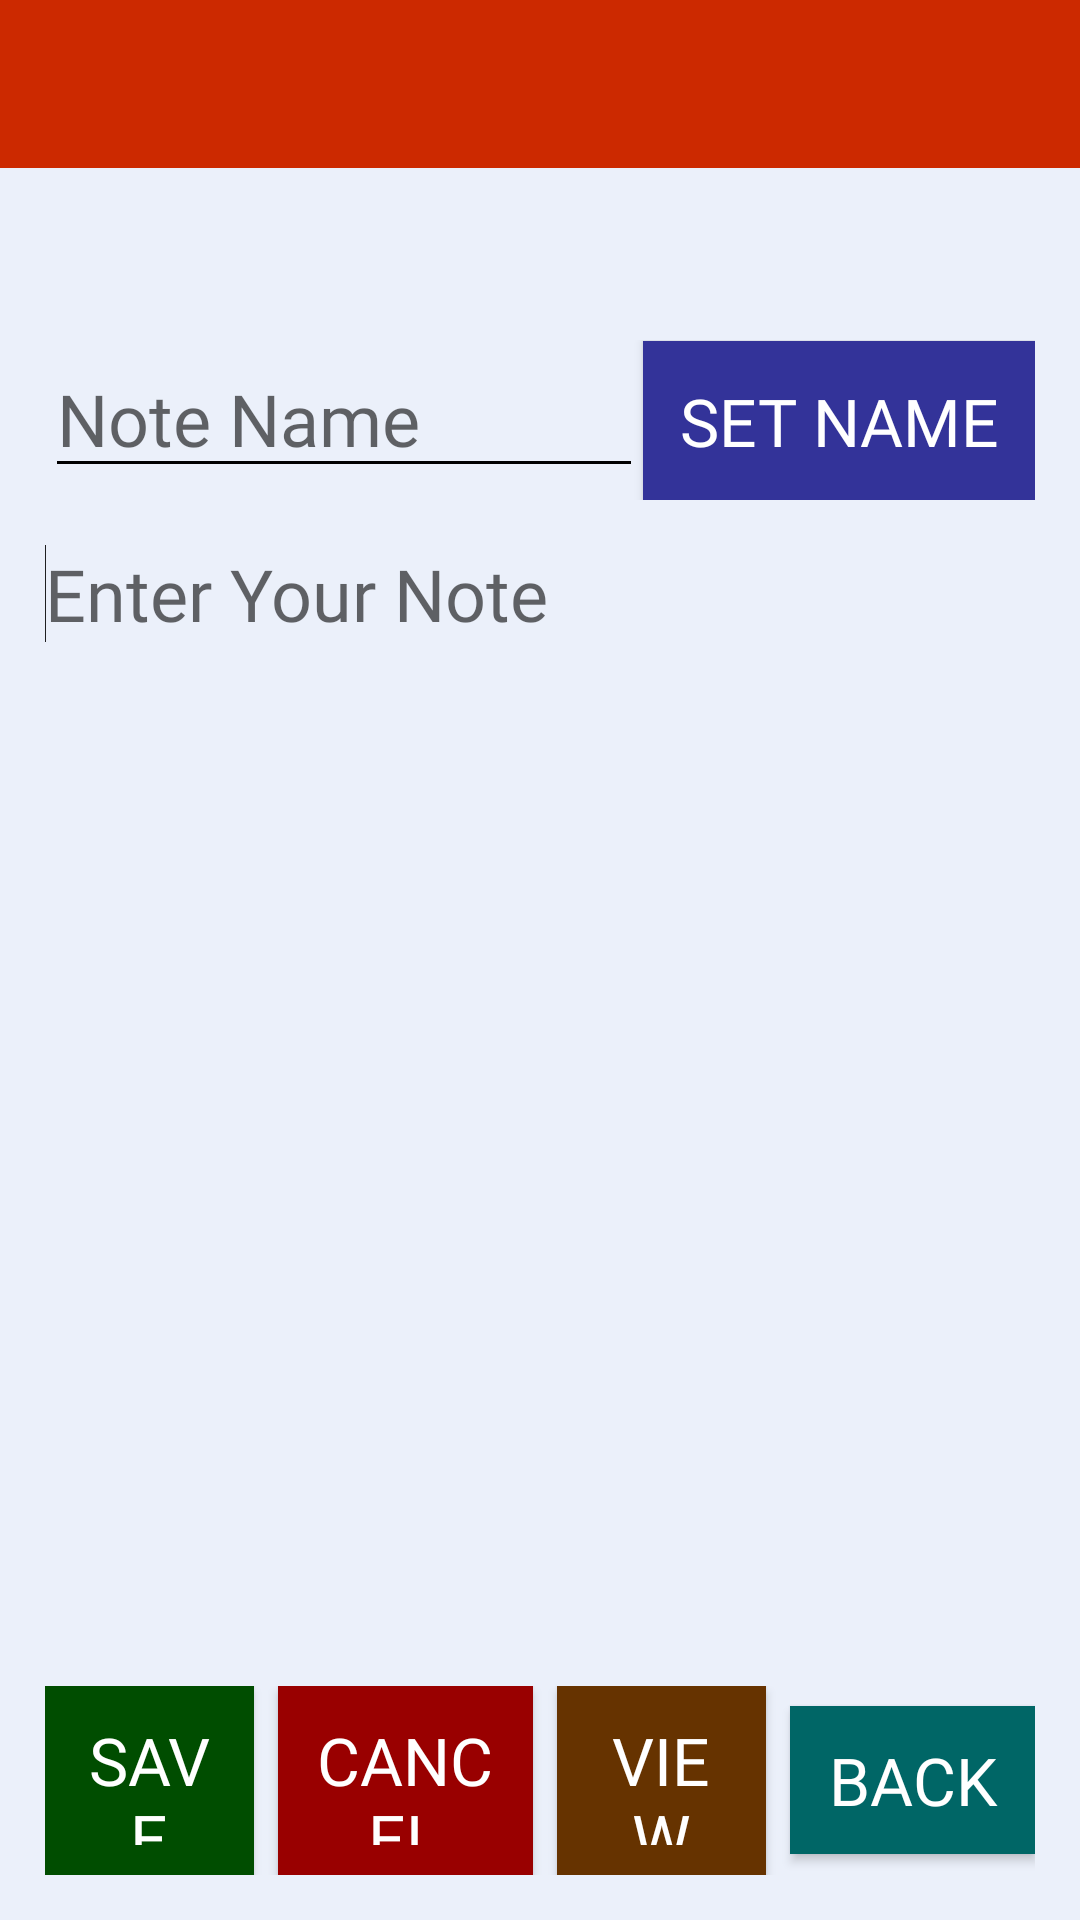

Produce the Android XML layout that renders to this screen, including the resource entries it uses.
<!-- AndroidManifest.xml: application theme Theme.AppCompat.Light.NoActionBar -->
<!-- res/layout/activity_new_note_acitivity.xml -->
<?xml version="1.0" encoding="utf-8"?>
<LinearLayout xmlns:android="http://schemas.android.com/apk/res/android"
    xmlns:app="http://schemas.android.com/apk/res-auto"
    xmlns:tools="http://schemas.android.com/tools"
    android:layout_width="match_parent"
    android:layout_height="match_parent"
    android:background="#ebf0fa"
    android:orientation="vertical"
    tools:context=".NewNoteActivity">
    <include
        layout="@layout/newntoolbar"
        android:id="@+id/too_bar">

    </include>
    <LinearLayout
        android:layout_width="match_parent"
        android:layout_height="match_parent"
        android:padding="15dp"
        android:orientation="vertical">
        <TextView
            android:id="@+id/note_name"
            android:layout_width="wrap_content"
            android:layout_height="wrap_content"
            android:textSize="28sp"
            android:fontFamily="@font/boogalooregular"
            android:layout_marginTop="5dp"
            android:textColor="#000000"
            android:visibility="invisible"/>
        <LinearLayout
            android:layout_width="match_parent"
            android:layout_height="wrap_content"
            android:layout_marginBottom="15dp">
            <EditText
                android:id="@+id/set_note_name"
                android:layout_width="0dp"
                android:layout_height="wrap_content"
                android:hint="Note Name"
                android:fontFamily="@font/boogalooregular"
                android:textSize="24sp"
                android:backgroundTint="#000000"
                android:textCursorDrawable="@null"
                android:layout_weight="2"/>
            <Button
                android:id="@+id/set_note_button"
                android:layout_width="wrap_content"
                android:layout_height="wrap_content"
                android:background="#333399"
                android:textColor="#ffffff"
                android:padding="12dp"
                android:fontFamily="@font/boogalooregular"
                android:textSize="22sp"
                android:text="Set Name"/>
        </LinearLayout>

        <EditText
            android:id="@+id/note"
            android:layout_width="match_parent"
            android:layout_height="wrap_content"
            android:inputType="textMultiLine"
            android:maxLines="40"
            android:minLines="13"
            android:fontFamily="@font/boogalooregular"
            android:textSize="24sp"
            android:textCursorDrawable="@null"
            android:background="@drawable/back"
            android:scrollbars="vertical"
            android:gravity="left|top"
            android:hint="Enter Your Note">
            <requestFocus />
        </EditText>
        <LinearLayout
            android:layout_width="match_parent"
            android:layout_height="wrap_content"
            android:layout_marginTop="8dp"
            android:orientation="horizontal"
            android:weightSum="4">
            <Button
                android:id="@+id/save_note_button"
                android:layout_width="wrap_content"
                android:layout_height="wrap_content"
                android:textSize="22sp"
                android:layout_weight="1"
                android:padding="10dp"
                android:fontFamily="@font/boogalooregular"
                android:textColor="#ffffff"
                android:background="#004d00"
                android:layout_marginRight="8dp"
                android:text="Save"/>
            <Button
                android:id="@+id/cancel_note"
                android:layout_width="wrap_content"
                android:layout_height="wrap_content"
                android:textSize="22sp"
                android:layout_weight="1"
                android:fontFamily="@font/boogalooregular"
                android:background="#990000"
                android:layout_marginRight="8dp"
                android:textColor="#ffffff"
                android:padding="10dp"
                android:text="Cancel"/>
            <Button
                android:id="@+id/view"
                android:layout_width="wrap_content"
                android:layout_height="wrap_content"
                android:textSize="22sp"
                android:fontFamily="@font/boogalooregular"
                android:background="#663300"
                android:layout_weight="1"
                android:layout_marginRight="8dp"
                android:textColor="#ffffff"
                android:padding="10dp"
                android:text="View"/>
            <Button
                android:id="@+id/backtonotes"
                android:layout_width="100dp"
                android:layout_height="wrap_content"
                android:textSize="22sp"
                android:fontFamily="@font/boogalooregular"
                android:layout_weight="1"
                android:layout_gravity="center"
                android:background="#006666"
                android:textColor="#ffffff"
                android:padding="10dp"
                android:text="Back"/>
        </LinearLayout>
    </LinearLayout>
</LinearLayout>
<!-- res/layout/newntoolbar.xml (included above) -->
<?xml version="1.0" encoding="utf-8"?>
<androidx.appcompat.widget.Toolbar xmlns:android="http://schemas.android.com/apk/res/android"
    android:layout_width="match_parent"
    android:layout_height="wrap_content"
    xmlns:app="http://schemas.android.com/apk/res-auto"
    app:popupTheme="@style/CustomToolbarStyle"
    app:titleTextColor="#FFFFFF"
    android:background="#cc2900">

</androidx.appcompat.widget.Toolbar>
<!-- resources referenced by this layout -->
<resources>
  <style name="CustomToolbarStyle" parent="Theme.AppCompat.Light.NoActionBar">
          <item name="android:background">#737373</item>
          <item name="android:fontFamily">@font/boogalooregular</item>
          <item name="android:textColor">#FFFFFF</item>
          <item name="android:textSize">21sp</item>
          <item name="android:actionOverflowButtonStyle">@style/ActionButton.Overflow.Icon</item>
      </style>
  <style name="ActionButton.Overflow.Icon" parent="android:style/Widget.Holo.Light.ActionButton.Overflow">
          <item name="android:src">@drawable/ic_more_vert_black_24dp</item>
      </style>
</resources>
